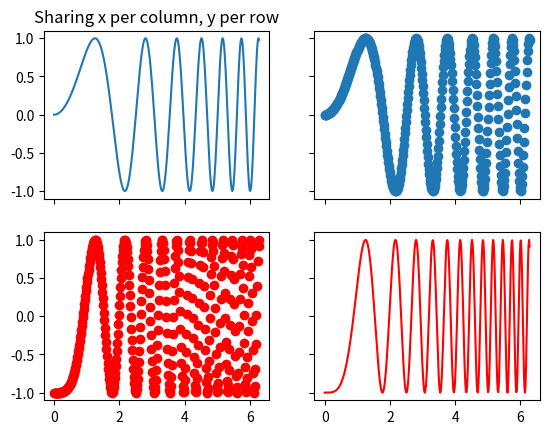
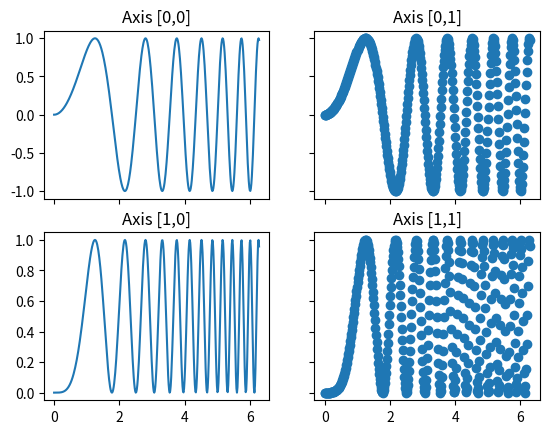
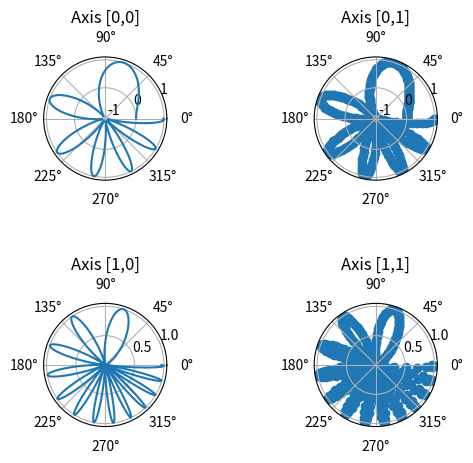

Reproduce these figures in Python, in order.
"""Examples illustrating the use of plt.subplots().

This function creates a figure and a grid of subplots with a single call, while
providing reasonable control over how the individual plots are created.  For
very refined tuning of subplot creation, you can still use add_subplot()
directly on a new figure.
"""

import matplotlib.pyplot as plt
import numpy as np

def stop():
    plt.show()
    exit(0)

# Simple data to display in various forms
x = np.linspace(0, 2 * np.pi, 400)
y = np.sin(x ** 2)

plt.close('all')
'''
# Just a figure and one subplot
f, ax = plt.subplots()
ax.plot(x, y)
ax.set_title('Simple plot')

# Two subplots, the axes array is 1-d
f, axarr = plt.subplots(2, sharex=True)
axarr[0].plot(x, y)
axarr[0].set_title('Sharing X axis')
axarr[1].scatter(x, y)

# Two subplots, unpack the axes array immediately
f, (ax1, ax2) = plt.subplots(1, 2,sharey=True)
ax1.plot(x, y)
ax1.set_title('Sharing Y axis')
ax2.scatter(x, y)

# Three subplots sharing both x/y axes
f, (ax1, ax2, ax3) = plt.subplots(3, sharex=True, sharey=True)
ax1.plot(x, y)
ax1.set_title('Sharing both axes')
ax2.scatter(x, y)
ax3.scatter(x, 2 * y ** 2 - 1, color='r')
# Fine-tune figure; make subplots close to each other and hide x ticks for
# all but bottom plot.
f.subplots_adjust(hspace=0.2)
#plt.setp([a.get_xticklabels() for a in f.axes[:-2]], visible=False)
'''
# row and column sharing
f, ((ax1, ax2), (ax3, ax4)) = plt.subplots(2, 2, sharex='col', sharey='row')
ax1.plot(x, y)
ax1.set_title('Sharing x per column, y per row')
ax2.scatter(x, y)
ax3.scatter(x, 2 * y ** 2 - 1, color='r')
ax4.plot(x, 2 * y ** 2 - 1, color='r')

# Four axes, returned as a 2-d array
f, axarr = plt.subplots(2, 2)
axarr[0, 0].plot(x, y)
axarr[0, 0].set_title('Axis [0,0]')
axarr[0, 1].scatter(x, y)
axarr[0, 1].set_title('Axis [0,1]')
axarr[1, 0].plot(x, y ** 2)
axarr[1, 0].set_title('Axis [1,0]')
axarr[1, 1].scatter(x, y ** 2)
axarr[1, 1].set_title('Axis [1,1]')
# Fine-tune figure; hide x ticks for top plots and y ticks for right plots
plt.setp([a.get_xticklabels() for a in axarr[0, :]], visible=False)
plt.setp([a.get_yticklabels() for a in axarr[:, 1]], visible=False)

# Four polar axes
f, axarr = plt.subplots(2, 2, subplot_kw=dict(projection='polar'))
axarr[0, 0].plot(x, y)
axarr[0, 0].set_title('Axis [0,0]')
axarr[0, 1].scatter(x, y)
axarr[0, 1].set_title('Axis [0,1]')
axarr[1, 0].plot(x, y ** 2)
axarr[1, 0].set_title('Axis [1,0]')
axarr[1, 1].scatter(x, y ** 2)
axarr[1, 1].set_title('Axis [1,1]')
# Fine-tune figure; make subplots farther from each other.
f.subplots_adjust(hspace=1)

plt.show()